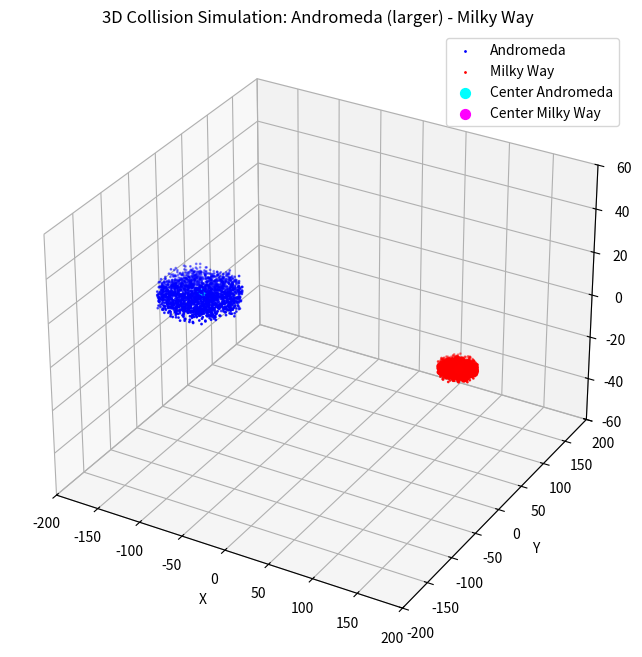

Write Python code to recreate this figure.
import numpy as np
import matplotlib.pyplot as plt
from mpl_toolkits.mplot3d import Axes3D
import matplotlib.animation as animation

G = 1.0  # Gravitational constant in arbitrary units
# Note: Units are normalized for simplicity; real astrophysical units require proper scaling.

class Galaxy:
    def __init__(self, center_mass, center_pos, center_vel, n_stars, radius):
        """
        Initialize a galaxy model consisting of a massive central core and orbiting stars.

        Parameters:
        - center_mass: Mass of the galactic core (dominant gravitational source).
        - center_pos: Initial 3D position vector of the galactic center.
        - center_vel: Initial 3D velocity vector of the galactic center.
        - n_stars: Number of stars orbiting the galactic center.
        - radius: Approximate radius of the stellar disk (defines spatial extent).

        The galaxy is simplified as a point mass core plus stars distributed in a disk.
        """
        self.center_mass = center_mass
        self.center_pos = np.array(center_pos, dtype=float)
        self.center_vel = np.array(center_vel, dtype=float)
        self.n_stars = n_stars
        self.radius = radius
        
        # Assign equal mass to each star for simplicity.
        # This assumes the total stellar mass is roughly equal to the central mass, 
        # which is a simplification.
        self.star_mass = center_mass / n_stars
        
        self.stars_pos = []
        self.stars_vel = []
        self.init_stars()

    def init_stars(self):
        """
        Initialize star positions and velocities distributed in a thin disk.
        
        Positions:
        - Stars are placed in a disk with radius 'self.radius'.
        - Radial distribution uses sqrt(random) to ensure uniform surface density.
        - Vertical distribution is Gaussian with small scale height (~5% of radius) 
          to simulate the disk thickness.
        
        Velocities:
        - Stars are given circular orbital velocities assuming a Keplerian potential 
          dominated by the central mass.
        - Velocity magnitude v = sqrt(G * M / r), where M is central mass and r is radius.
        - Velocity direction is tangential to the radius vector in the disk plane (xy-plane).
        - Stars inherit the velocity of the galactic center to maintain relative motion.
        """
        for _ in range(self.n_stars):
            # Radial distance with sqrt for uniform surface density in disk
            r = self.radius * np.sqrt(np.random.rand())
            theta = 2 * np.pi * np.random.rand()
            # Small vertical displacement to simulate disk thickness
            z = np.random.normal(0, self.radius * 0.05)

            # Convert polar to Cartesian coordinates in disk plane
            x = r * np.cos(theta)
            y = r * np.sin(theta)
            pos = self.center_pos + np.array([x, y, z])

            # Calculate circular orbital velocity magnitude (Keplerian approximation)
            if r > 1e-5:
                v_mag = np.sqrt(G * self.center_mass / r)
            else:
                v_mag = 0.0

            # Velocity direction is perpendicular to radius vector in xy-plane
            vel_dir = np.array([-y, x, 0])
            norm = np.linalg.norm(vel_dir)
            if norm > 0:
                vel_dir /= norm
            else:
                vel_dir = np.zeros(3)

            # Total velocity is center velocity plus orbital velocity
            vel = self.center_vel + v_mag * vel_dir

            self.stars_pos.append(pos)
            self.stars_vel.append(vel)

        self.stars_pos = np.array(self.stars_pos)
        self.stars_vel = np.array(self.stars_vel)

def compute_gravity(pos1, mass1, pos2, mass2):
    """
    Compute the gravitational force exerted on mass1 at pos1 by mass2 at pos2.

    Uses Newton's law of universal gravitation:
    F = G * m1 * m2 / r^2 * r_hat

    Parameters:
    - pos1, pos2: Position vectors of the two masses.
    - mass1, mass2: Scalar masses.

    Returns:
    - Force vector acting on mass1 due to mass2.

    Notes:
    - A small distance threshold avoids singularities when r ~ 0.
    """
    r_vec = pos2 - pos1
    r = np.linalg.norm(r_vec)
    if r < 1e-5:
        return np.zeros(3)  # Avoid infinite force at zero distance
    force_mag = G * mass1 * mass2 / r**2
    force_dir = r_vec / r
    return force_mag * force_dir

def update_simulation(gal1, gal2, dt):
    """
    Update positions and velocities of the galaxies and their stars over a timestep dt.

    Procedure:
    1. Compute gravitational forces between the two galactic centers.
    2. Update the velocities and positions of the galactic centers (Euler integration).
    3. For each star in each galaxy:
       - Compute gravitational forces from both galactic centers.
       - Update star velocities and positions accordingly.

    Assumptions:
    - Stars do not gravitationally interact with each other (collisionless approximation).
    - Dominant gravitational influence on stars comes from the two galactic centers.
    - This reduces computational complexity while capturing main dynamics.
    """
    # Compute forces between galactic centers (point masses)
    force_on_1 = compute_gravity(gal1.center_pos, gal1.center_mass, gal2.center_pos, gal2.center_mass)
    force_on_2 = -force_on_1  # Newton's third law

    # Update galactic center velocities and positions (simple Euler method)
    gal1.center_vel += force_on_1 / gal1.center_mass * dt
    gal2.center_vel += force_on_2 / gal2.center_mass * dt
    gal1.center_pos += gal1.center_vel * dt
    gal2.center_pos += gal2.center_vel * dt

    # Update stars in galaxy 1
    for i in range(gal1.n_stars):
        f1 = compute_gravity(gal1.stars_pos[i], gal1.star_mass, gal1.center_pos, gal1.center_mass)
        f2 = compute_gravity(gal1.stars_pos[i], gal1.star_mass, gal2.center_pos, gal2.center_mass)
        total_force = f1 + f2
        a = total_force / gal1.star_mass  # acceleration = force / mass
        gal1.stars_vel[i] += a * dt
        gal1.stars_pos[i] += gal1.stars_vel[i] * dt

    # Update stars in galaxy 2
    for i in range(gal2.n_stars):
        f1 = compute_gravity(gal2.stars_pos[i], gal2.star_mass, gal1.center_pos, gal1.center_mass)
        f2 = compute_gravity(gal2.stars_pos[i], gal2.star_mass, gal2.center_pos, gal2.center_mass)
        total_force = f1 + f2
        a = total_force / gal2.star_mass
        gal2.stars_vel[i] += a * dt
        gal2.stars_pos[i] += gal2.stars_vel[i] * dt

# Initialize galaxies with parameters reflecting Andromeda larger than Milky Way

# Approximate radii (arbitrary units):
# Andromeda disk radius ~44 units (~220,000 ly scaled)
# Milky Way disk radius ~20 units (~100,000 ly scaled)

# Masses in arbitrary units (adjusted for demonstration):
# Andromeda mass ~4.5e5
# Milky Way mass ~1e6
# Note: Masses can be tuned; here Milky Way is more massive but smaller radius to illustrate dynamics.

galaxy1 = Galaxy(center_mass=4.5e5, center_pos=[-150, 0, 0], center_vel=[0, 0.4, 0], n_stars=2000, radius=44)  # Andromeda
galaxy2 = Galaxy(center_mass=1e6, center_pos=[150, 0, 0], center_vel=[0, -0.4, 0], n_stars=2000, radius=20)   # Milky Way

dt = 0.01  # Time step for numerical integration
steps = 200  # Number of simulation steps

# Setup 3D plot for visualization
fig = plt.figure(figsize=(10, 8))
ax = fig.add_subplot(111, projection='3d')
ax.set_xlim(-200, 200)
ax.set_ylim(-200, 200)
ax.set_zlim(-60, 60)
ax.set_xlabel('X')
ax.set_ylabel('Y')
ax.set_zlabel('Z')
ax.set_title("3D Collision Simulation: Andromeda (larger) - Milky Way")

# Initial scatter plots for stars and galactic centers
stars1_scatter = ax.scatter(galaxy1.stars_pos[:, 0], galaxy1.stars_pos[:, 1], galaxy1.stars_pos[:, 2], s=1, color='blue', label='Andromeda')
stars2_scatter = ax.scatter(galaxy2.stars_pos[:, 0], galaxy2.stars_pos[:, 1], galaxy2.stars_pos[:, 2], s=1, color='red', label='Milky Way')
center1_scatter = ax.scatter(galaxy1.center_pos[0], galaxy1.center_pos[1], galaxy1.center_pos[2], s=50, color='cyan', label='Center Andromeda')
center2_scatter = ax.scatter(galaxy2.center_pos[0], galaxy2.center_pos[1], galaxy2.center_pos[2], s=50, color='magenta', label='Center Milky Way')
ax.legend()

def animate(frame):
    """
    Animation update function called at each frame.
    Advances the simulation by one timestep and updates scatter plot data.
    """
    update_simulation(galaxy1, galaxy2, dt)
    stars1_scatter._offsets3d = (galaxy1.stars_pos[:, 0], galaxy1.stars_pos[:, 1], galaxy1.stars_pos[:, 2])
    stars2_scatter._offsets3d = (galaxy2.stars_pos[:, 0], galaxy2.stars_pos[:, 1], galaxy2.stars_pos[:, 2])
    center1_scatter._offsets3d = (np.array([galaxy1.center_pos[0]]), np.array([galaxy1.center_pos[1]]), np.array([galaxy1.center_pos[2]]))
    center2_scatter._offsets3d = (np.array([galaxy2.center_pos[0]]), np.array([galaxy2.center_pos[1]]), np.array([galaxy2.center_pos[2]]))
    return stars1_scatter, stars2_scatter, center1_scatter, center2_scatter

ani = animation.FuncAnimation(fig, animate, frames=steps, interval=30, blit=False)

plt.show()
